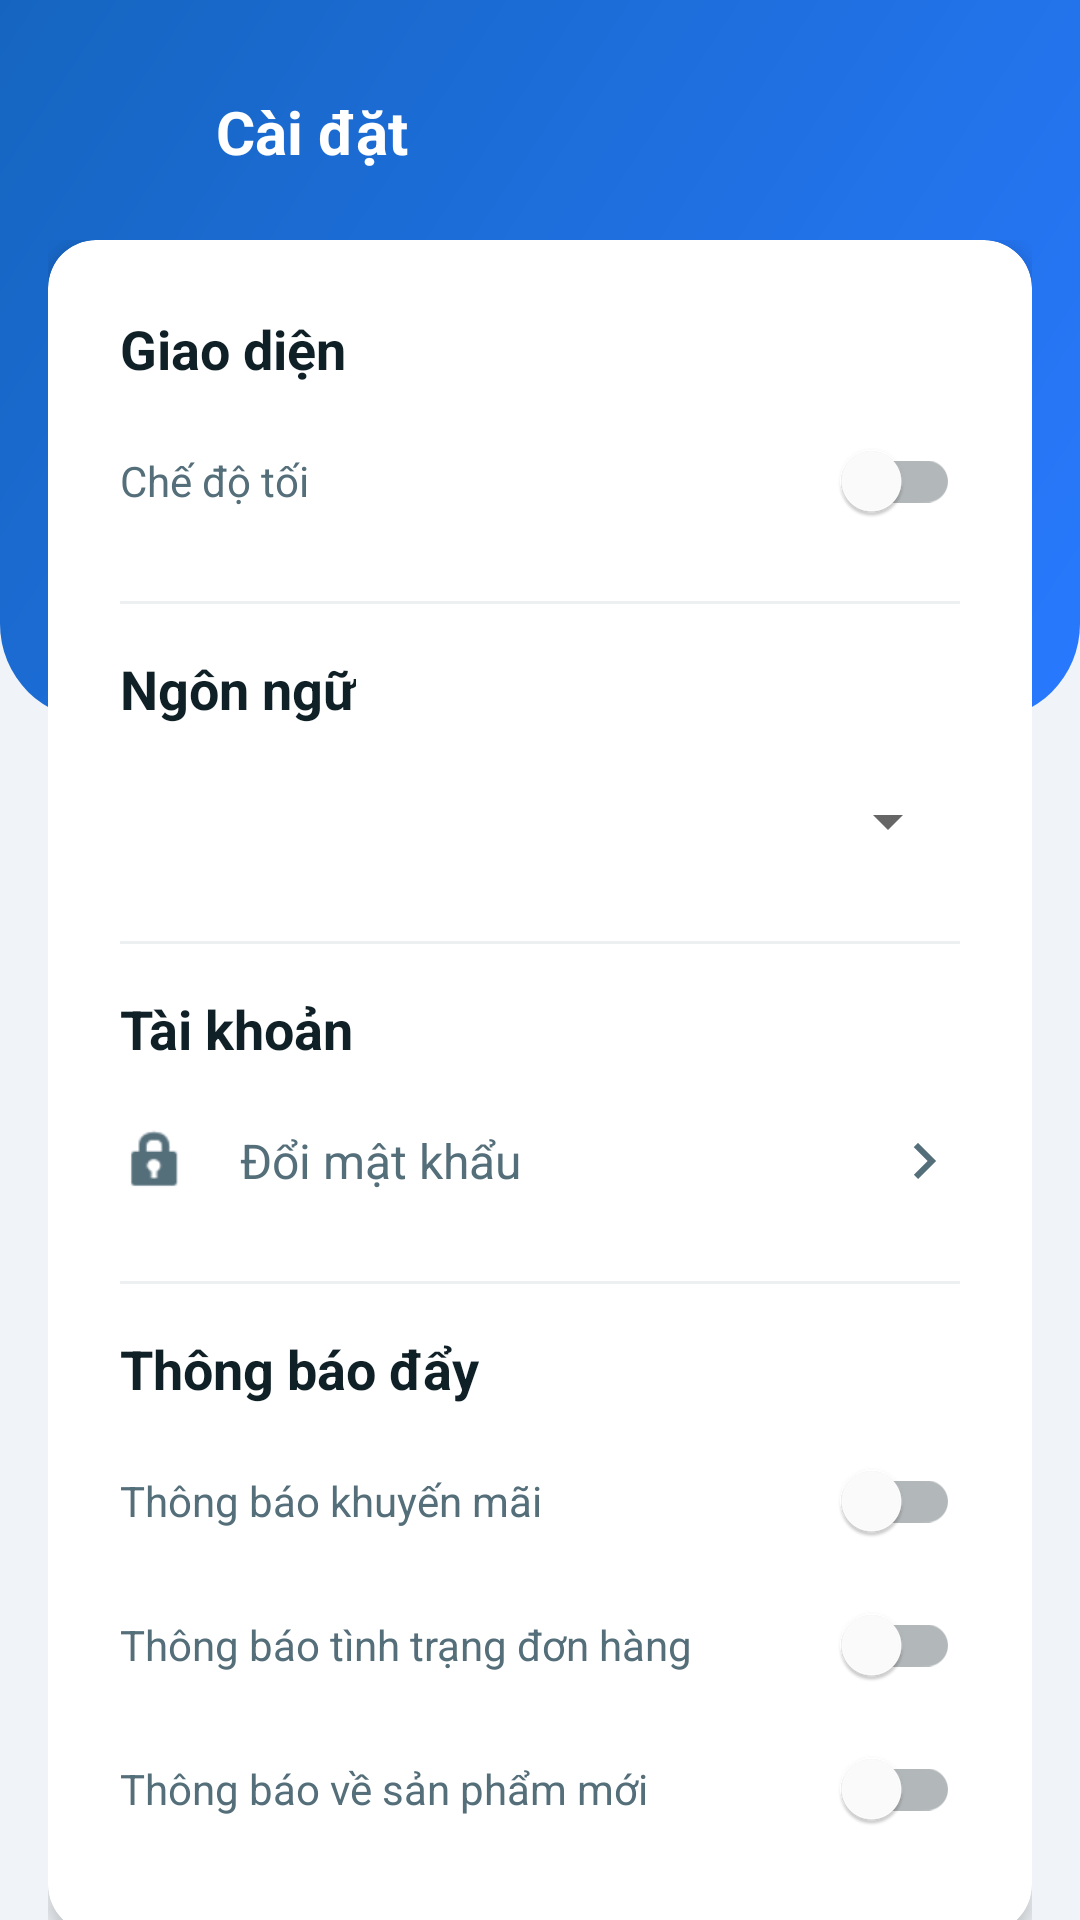

This screen was rendered from an Android layout file. Write that file and the resources it references.
<!-- AndroidManifest.xml: application theme Theme.Appit -->
<!-- res/layout/activity_settings.xml -->
<?xml version="1.0" encoding="utf-8"?>
<FrameLayout xmlns:android="http://schemas.android.com/apk/res/android"
    xmlns:app="http://schemas.android.com/apk/res-auto"
    xmlns:tools="http://schemas.android.com/tools"
    android:layout_width="match_parent"
    android:layout_height="match_parent"
    android:background="@color/app_background">

    
    <androidx.core.widget.NestedScrollView
        android:layout_width="match_parent"
        android:layout_height="match_parent"
        android:fillViewport="true">

        <FrameLayout
            android:layout_width="match_parent"
            android:layout_height="wrap_content">

            
            <View
                android:layout_width="match_parent"
                android:layout_height="240dp"
                android:background="@drawable/bg_login_header" />
            
            
            <LinearLayout
                android:layout_width="match_parent"
                android:layout_height="wrap_content"
                android:orientation="vertical"
                android:paddingTop="80dp"
                android:paddingHorizontal="16dp"
                android:paddingBottom="16dp">

                <androidx.cardview.widget.CardView
                    android:layout_width="match_parent"
                    android:layout_height="wrap_content"
                    app:cardCornerRadius="16dp"
                    app:cardElevation="4dp"
                    app:cardBackgroundColor="@color/surface">

                    <LinearLayout
                        android:layout_width="match_parent"
                        android:layout_height="wrap_content"
                        android:orientation="vertical"
                        android:padding="24dp">

                        
                        <TextView
                            android:layout_width="wrap_content"
                            android:layout_height="wrap_content"
                            android:text="@string/settings_theme"
                            android:textColor="@color/text_primary"
                            android:textSize="18sp"
                            android:textStyle="bold" />

                        <com.google.android.material.switchmaterial.SwitchMaterial
                            android:id="@+id/theme_switch"
                            android:layout_width="match_parent"
                            android:layout_height="wrap_content"
                            android:text="@string/settings_dark_mode"
                            android:textColor="@color/text_secondary"
                            android:layout_marginTop="8dp"/>
                        
                        <View
                            android:layout_width="match_parent"
                            android:layout_height="1dp"
                            android:background="@color/text_secondary"
                            android:alpha="0.1"
                            android:layout_marginVertical="16dp"/>

                        
                        <TextView
                            android:layout_width="wrap_content"
                            android:layout_height="wrap_content"
                            android:text="@string/settings_language"
                            android:textColor="@color/text_primary"
                            android:textSize="18sp"
                            android:textStyle="bold"
                            android:layout_marginBottom="8dp"/>

                        <Spinner
                            android:id="@+id/language_spinner"
                            android:layout_width="match_parent"
                            android:layout_height="wrap_content"
                            android:minHeight="48dp" />

                        <View
                            android:layout_width="match_parent"
                            android:layout_height="1dp"
                            android:background="@color/text_secondary"
                            android:alpha="0.1"
                            android:layout_marginVertical="16dp"/>
                            
                        
                        <TextView
                            android:layout_width="wrap_content"
                            android:layout_height="wrap_content"
                            android:text="Tài khoản"
                            android:textColor="@color/text_primary"
                            android:textSize="18sp"
                            android:textStyle="bold"
                            android:layout_marginBottom="8dp"/>

                        <LinearLayout
                            android:id="@+id/btn_change_password"
                            android:layout_width="match_parent"
                            android:layout_height="wrap_content"
                            android:orientation="horizontal"
                            android:gravity="center_vertical"
                            android:paddingVertical="12dp"
                            android:background="?attr/selectableItemBackground">
                            
                            <ImageView
                                android:layout_width="24dp"
                                android:layout_height="24dp"
                                android:src="@android:drawable/ic_lock_idle_lock"
                                app:tint="@color/text_secondary"/>
                                
                            <TextView
                                android:layout_width="0dp"
                                android:layout_height="wrap_content"
                                android:layout_weight="1"
                                android:layout_marginStart="16dp"
                                android:text="Đổi mật khẩu"
                                android:textSize="16sp"
                                android:textColor="@color/text_secondary"/>
                                
                            <ImageView
                                android:layout_width="24dp"
                                android:layout_height="24dp"
                                android:src="@drawable/ic_arrow_right"
                                app:tint="@color/text_secondary"/>
                        </LinearLayout>
                        
                        <View
                            android:layout_width="match_parent"
                            android:layout_height="1dp"
                            android:background="@color/text_secondary"
                            android:alpha="0.1"
                            android:layout_marginVertical="16dp"/>

                        
                        <TextView
                            android:layout_width="wrap_content"
                            android:layout_height="wrap_content"
                            android:text="@string/settings_push_notifications"
                            android:textColor="@color/text_primary"
                            android:textSize="18sp"
                            android:textStyle="bold"
                            android:layout_marginBottom="8dp"/>

                        <com.google.android.material.switchmaterial.SwitchMaterial
                            android:id="@+id/promo_notification_switch"
                            android:layout_width="match_parent"
                            android:layout_height="wrap_content"
                            android:text="@string/settings_promo_notifications" 
                            android:textColor="@color/text_secondary"/>

                        <com.google.android.material.switchmaterial.SwitchMaterial
                            android:id="@+id/order_notification_switch"
                            android:layout_width="match_parent"
                            android:layout_height="wrap_content"
                            android:text="@string/settings_order_notifications"
                            android:textColor="@color/text_secondary" />

                        <com.google.android.material.switchmaterial.SwitchMaterial
                            android:id="@+id/new_product_notification_switch"
                            android:layout_width="match_parent"
                            android:layout_height="wrap_content"
                            android:text="@string/settings_new_product_notifications"
                            android:textColor="@color/text_secondary" />

                    </LinearLayout>
                </androidx.cardview.widget.CardView>
            </LinearLayout>
        </FrameLayout>
    </androidx.core.widget.NestedScrollView>

    
    <LinearLayout
        android:layout_width="match_parent"
        android:layout_height="wrap_content"
        android:orientation="horizontal"
        android:gravity="center_vertical"
        android:padding="16dp"
        android:layout_marginTop="8dp"
        android:elevation="10dp"> 
        
        <ImageButton
            android:id="@+id/btn_back"
            android:layout_width="40dp"
            android:layout_height="40dp"
            android:background="?attr/selectableItemBackgroundBorderless"
            android:src="@drawable/ic_arrow_back"
            app:tint="@android:color/white"
            android:padding="8dp"
            android:contentDescription="Back"/>
            
        <TextView
            android:layout_width="wrap_content"
            android:layout_height="wrap_content"
            android:text="@string/nav_settings"
            android:textSize="20sp"
            android:textStyle="bold"
            android:textColor="@android:color/white"
            android:layout_marginStart="16dp"/>
    </LinearLayout>

</FrameLayout>
<!-- resources referenced by this layout -->
<resources>
  <color name="app_background">#F0F4F8</color>
  <color name="surface">#FFFFFF</color>
  <color name="text_primary">#102027</color>
  <color name="text_secondary">#546E7A</color>
  <!-- drawable bg_login_header (drawable) -->
  <?xml version="1.0" encoding="utf-8"?>
  <shape xmlns:android="http://schemas.android.com/apk/res/android"
      android:shape="rectangle">
      <gradient
          android:startColor="@color/accent"
          android:endColor="#1565C0"
          android:angle="135"/>
      <corners
          android:bottomLeftRadius="32dp"
          android:bottomRightRadius="32dp"/>
  </shape>
  <!-- drawable ic_arrow_right (drawable) -->
  <vector xmlns:android="http://schemas.android.com/apk/res/android"
      android:width="24dp"
      android:height="24dp"
      android:viewportWidth="24"
      android:viewportHeight="24">
    <path
        android:fillColor="#FF000000"
        android:pathData="M8.59,16.59L13.17,12L8.59,7.41L10,6l6,6l-6,6L8.59,16.59z"/>
  </vector>
  <string name="nav_settings">Cài đặt</string>
  <string name="settings_dark_mode">Chế độ tối</string>
  <string name="settings_language">Ngôn ngữ</string>
  <string name="settings_new_product_notifications">Thông báo về sản phẩm mới</string>
  <string name="settings_order_notifications">Thông báo tình trạng đơn hàng</string>
  <string name="settings_promo_notifications">Thông báo khuyến mãi</string>
  <string name="settings_push_notifications">Thông báo đẩy</string>
  <string name="settings_theme">Giao diện</string>
  <style name="Theme.Appit" parent="Theme.MaterialComponents.Light.NoActionBar">
  
          
          <item name="colorPrimary">@color/surface</item>
          <item name="colorPrimaryVariant">@color/app_background</item>
          <item name="colorOnPrimary">@color/text_primary</item>
  
          
          <item name="colorSecondary">@color/accent</item>
          <item name="colorSecondaryVariant">@color/accent_dark</item>
          <item name="colorOnSecondary">@color/white</item>
  
          
          <item name="android:colorBackground">@color/app_background</item>
          <item name="colorSurface">@color/surface</item>
  
          
          <item name="colorOnBackground">@color/text_primary</item>
          <item name="colorOnSurface">@color/text_primary</item>
  
          
          <item name="android:statusBarColor">@color/app_background</item>
          
          <item name="android:windowLightStatusBar">true</item>
  
          
          <item name="materialButtonStyle">@style/Widget.MaterialComponents.Button.UnelevatedButton</item>
  
          
          <item name="android:textColor">@color/text_primary</item>
          <item name="android:textColorHint">@color/text_secondary</item>
          
          
          <item name="colorControlHighlight">@color/accent_light</item>
      </style>
  <color name="accent">#2979FF</color>
  <color name="accent_dark">#1565C0</color>
  <color name="white">#FFFFFFFF</color>
  <color name="accent_light">#E3F2FD</color>
</resources>
